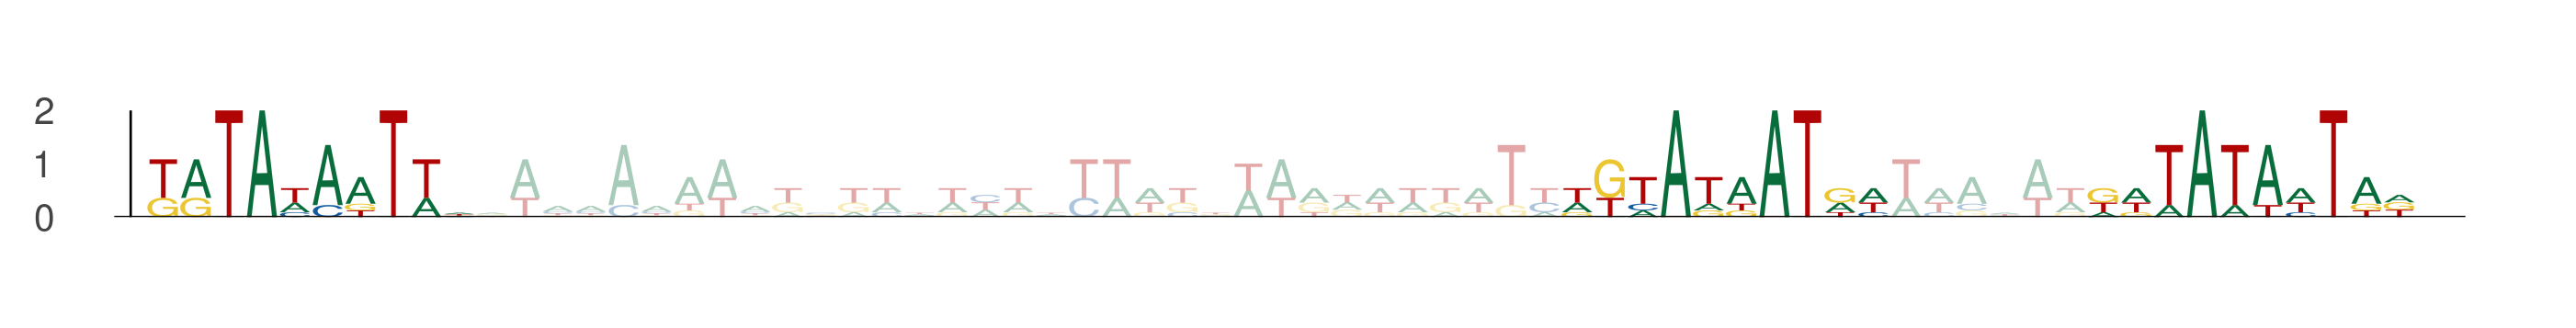

The data file committed next to this chart (first rows):
seq_index, start_position, end_position, is_reversed_complement
12292, 2, 12, 0
12292, 45, 55, 0
12292, 61, 71, 0
7289, 82, 92, 0
7289, 125, 135, 0
7289, 141, 151, 0
4450, 54, 64, 0
4450, 97, 107, 0
4450, 113, 123, 0
2599, 66, 76, 0
2599, 109, 119, 0
2599, 125, 135, 0
6793, 78, 88, 0
6793, 121, 131, 0
6793, 137, 147, 0
12003, 4, 14, 0
12003, 47, 57, 0
12003, 63, 73, 0
